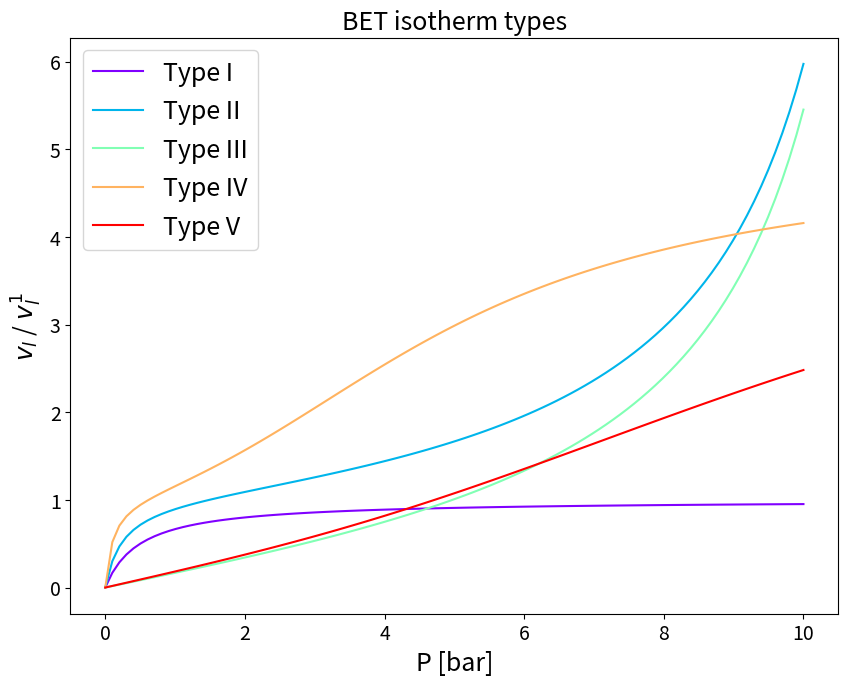

Reproduce this figure in Python.
#!/usr/bin/env python
# coding: utf-8

# # 6. The BET Isotherm

# The BET (Brunauer, Emmet and Teller) isotherm allows to extend ideas and hypotheses that are adopted to obtain the Langmuir isotherm to describe the adsorption of a component from a gas phase in cases in which it can form multiple layers on the surface of the stationary phase, up to the limit in which it condenses into a macroscopic liquid phase. 
# 
# The hypotheses at the foundation of the BET theory are:
# 
# - Lateral interactions between adsorbed molecules (i.e. interactions between molecules adsorbed in the same layer) are neglibile. In other words the adsorption process does not depend on the local environment around an adsorption site. This hypothesis is common to the derivation of the Langmuir isotherm. 
# - Molecules can adsorb in an infinite number of layers. 
# - The adsorption enthalpy on the first layer is constant and independent from the fractional occupation of that layer. 
# - The adsorption enthalpy in layers from the second onwards is constant and corresponds to the condensation enthalpy.
# 
# Following an approach similar to the one adopted for the derivation of the Langmuir isotherm let us begin by defining the rates of adsorption and desorption. In the case of th BET isotherm the rates will depend on the layer considered and will therefore have subscript $i$ that indicate the layer on which adsorption takes place. 
# 
# The adsorption rate on layer $i$ can be written as: 
# 
# $$
# R_{A,i}=k_{A,i}\Gamma_iP
# $$(BETeq1)
# 
# The desorption rate instead, explicitly introducing the dependence on the adsorption enthalpy through an Arrhenius-like functional form, is written as: 
# 
# $$
# R_{D,i}=k_{D,i}\Gamma_i=A_ie^{\frac{-E_i}{RT}}\Gamma_i
# $$(BETeq2)
# 
# where $E_i$ is the adsorption energy. Denoting with $E_0$ the adsorption energy on a free adsorption site, the adsorption energy on all successive layers is $E_2=E_3=...E_n=\lambda$, where $\lambda$ is the condensation enthalpy. 
# 
# Following the same criterion also the adsorption constant $k_{A,i}$, and the pre-exponential factor of the desorption constant $A_i$ are independent from the layer index - except for those related to the adsorption on a free surface and the desorption from the first layer: 
# 
# $$
# A_{i\geq2}=const=A
# $$(BETeq3)
# 
# $$
# k_{A,i\geq1}=const=k_A
# $$(BETeq4)
# 
# Having defined the rates of adsorption and desorption one can write population balances for every layer of the adsorbed phase. 
# In the following $\Gamma_0$ represents the fraction of free adsorption sites, $\Gamma_i$ represents the fractional occupation of the $i^{th}$ layer. 
# 
# $$
# \begin{cases}
#  \frac{d\Gamma_0}{dt}&=-k_{A,0}\Gamma_0P +k_{D,1}\Gamma_1 \\
#  \frac{d\Gamma_1}{dt}&=+k_{A,0}\Gamma_0P -k_{D,1}\Gamma_1-k_{A,1}\Gamma_1P+k_{D,2}\Gamma_2 \\
#  \frac{d\Gamma_2}{dt}&=+k_{A,1}\Gamma_1P -k_{D,2}\Gamma_2-k_{A,2}\Gamma_2P+k_{D,3}\Gamma_3 \\
#  \vdots \\
#  \frac{d\Gamma_n}{dt}&=+k_{A,n-1}\Gamma_{n-1}P -k_{D,n}\Gamma_n-k_{A,n}\Gamma_nP+k_{D,n+1}\Gamma_{n+1} \\
#  \vdots\\
#  \end{cases}
# $$(BETeq5)
# 
# At equilibrium the balances reduce to: 
# 
# $$
# \begin{cases}
#  0=-k_{A,0}\Gamma_0P +k_{D,1}\Gamma_1 \\
#  0=+k_{A,0}\Gamma_0P -k_{D,1}\Gamma_1-k_{A,1}\Gamma_1P+k_{D,2}\Gamma_2 \\
#  0=+k_{A,1}\Gamma_1P -k_{D,2}\Gamma_2-k_{A,2}\Gamma_2P+k_{D,3}\Gamma_3 \\
#  \vdots \\
#  0=+k_{A,n-1}\Gamma_{n-1}P -k_{D,n}\Gamma_n-k_{A,n}\Gamma_nP+k_{D,n+1}\Gamma_{n+1} \\
#  \vdots\\
#  \end{cases}
# $$(BETeq6)
# 
# From the steady state balance on free sites we get: 
# 
# $$
# k_{A,0}\Gamma_0P=k_{D,1}\Gamma_1
# $$(BETeq7)
# 
# hence, inserting this equality into the balance on the fraction of sites occupied by a single layer, $\Gamma_1$ we get: 
# 
# $$
# k_{A,1}\Gamma_1P=k_{D,2}\Gamma_2
# $$(BETeq8)
# 
# Introducing the Arrhenius expression for the adsorption rates we get: 
# 
# $$
# \Gamma_1=\frac{k_{A,0}}{k_{D,1}}\Gamma_0P=\frac{k_{A,0}}{A_{1}}e^{\frac{E_1}{RT}}P\Gamma_0
# $$(BETeq9)
# 
# and analogously for $\Gamma_2$: 
# 
# $$
# \Gamma_2=\frac{k_{A,1}}{k_{D,2}}\Gamma_1P=\frac{k_{A,1}}{A_{2}}e^{\frac{E_2}{RT}}P\Gamma_1
# $$(BETeq10)
# 
# a similar procedure can now be followed recursively to obtain a compact expression for the fraction of sites occupied by an arbitrary number of layers $n$. To this aim we can introduce two constants, $\alpha$ and $\beta$ - defined as: 
# 
# $$
# \alpha=\frac{k_{A,0}}{A_{1}}e^{\frac{E_1}{RT}}P
# $$(BETeq11)
# 
# $$
# \beta=\frac{k_{A}}{A}e^{\frac{\lambda}{RT}}P
# $$(BETeq12)
# 
# At this point the fraction of sites occupied by $n$ layers can be obtained as: 
# 
# $$
# \Gamma_n=\beta\Gamma_{n-1}=\beta^2\Gamma_{n-2}=...=\beta^{n-1}\Gamma_{1}=\beta^n\frac{\alpha}{\beta}\Gamma_0
# $$(BETeq13)
# 
# Deining for the sake of compactness the constant $B_2=\alpha/\beta$ and introducing the volume of adsorbate per unit area  $v_s^1$ one can express the total volume adsorbed as: 
# 
# $$
# v_s=v_s^1\sum_{i=1}^n{iB_2\beta^i\Gamma_0}=v_s^1B_2\beta\sum_{i=1}^ni\beta^{i-1}=v_s^1B_2\beta\frac{d\sum_{i=1}^n\beta^{i}}{d\beta}
# $$(BETeq14)
# 
# By introducing the notable result for the term $\sum_{i=1}^n\beta^{i}$: 
# 
# $$
# \sum_{i=1}^n\beta^{i}=\left(\frac{1-\beta^n}{1-\beta}\right)\beta
# $$(BETeq15)
# 
# one gets:
# 
# $$
# \frac{v_s}{v_s^1}=\frac{B_2\beta}{1-\beta}\frac{\left[1-(n+1)\beta^n+n\beta^{n+1}\right]}{\left[1+(B_2-1)\beta-B_2\beta^{n+1}\right]}
# \label{eq:16}
# $$(BETeq16)
# 
# In order to obtain the final formulation of the BET isotherm it is useful to consider the limit corresponding to macroscopic condensation, which corresponds to a buildup of an infinite number of adsorbed layers, which corresponds to $\beta=1$. Since this condition is realised for $P=P^o$, it can be shown that $\beta=\frac{k_{A}}{A}e^{\frac{\lambda}{RT}}P=P/P^o$. 
# 
# Introducing this equality in {eq}`eq16` one gets the so called limited form of the BET isotherm:
# 
# $$
# \frac{v_s}{v_s^1}=\frac{B_2\left(\frac{P}{P^o}\right)}{1-\left(\frac{P}{P^o}\right)}\frac{\left[1-(n+1)\left(\frac{P}{P^o}\right)^n+n\left(\frac{P}{P^o}\right)^{n+1}\right]}{\left[1+(B_2-1)\left(\frac{P}{P^o}\right)-B_2\left(\frac{P}{P^o}\right)^{n+1}\right]}
# $$(BETeq17)
# 
# note that the left hand side of this equation can be expressed in terms of unit mass of adsorbent, instead of unit surface. 
# 
# 

# ## 6.1 Many isotherm shapes from the same expression

# Depending on the parameters introduced in the BET isotherm its functional form can adapt to capture all known shapes of adsorption isotherm. In the following we shall demonstrate combination of parameters that produce isotherms belonging to all five of the classes introduced by Brunauer (Brunauer et al. JACS 1940). 

# In[1]:


import numpy as np
import matplotlib.pyplot as plt 
from matplotlib.pyplot import cm

#Plotting
figure=plt.figure()
axes = figure.add_axes([0.1,0.1,1.2,1.2])
plt.xticks(fontsize=14)
plt.yticks(fontsize=14)

N=100;

#Parameters
P0 = np.array([5, 12, 12, 5, 11, 11]);
B2 = np.array([10, 50, 2, 50, 2]);
n  = np.array([1,500, 500, 5, 5]);

P = np.linspace(0, 10, N)
vv1 = np.zeros(np.size(P))
   


color=iter(cm.rainbow(np.linspace(0,1,np.size(B2))))

for i in range(0,np.size(B2)):     
    S=P/P0[i]
    c=next(color)
    
    #Langmuir isotherm   
    vv1=B2[i]*S/(1-S)*(1-(n[i]+1)*np.power(S,n[i])+n[i]*np.power(S,n[i]+1))/(1+(B2[i]-1)*S-B2[i]*np.power(S,n[i]+1));
    
    axes.plot(P,vv1, marker=' ' , c=c)

    
plt.title('BET isotherm types', fontsize=18);
axes.set_xlabel('P [bar]', fontsize=18);
axes.set_ylabel('$v_l$ / $v_l^1$',fontsize=18);
axes.legend(['Type I','Type II','Type III','Type IV','Type V'], fontsize=18);

